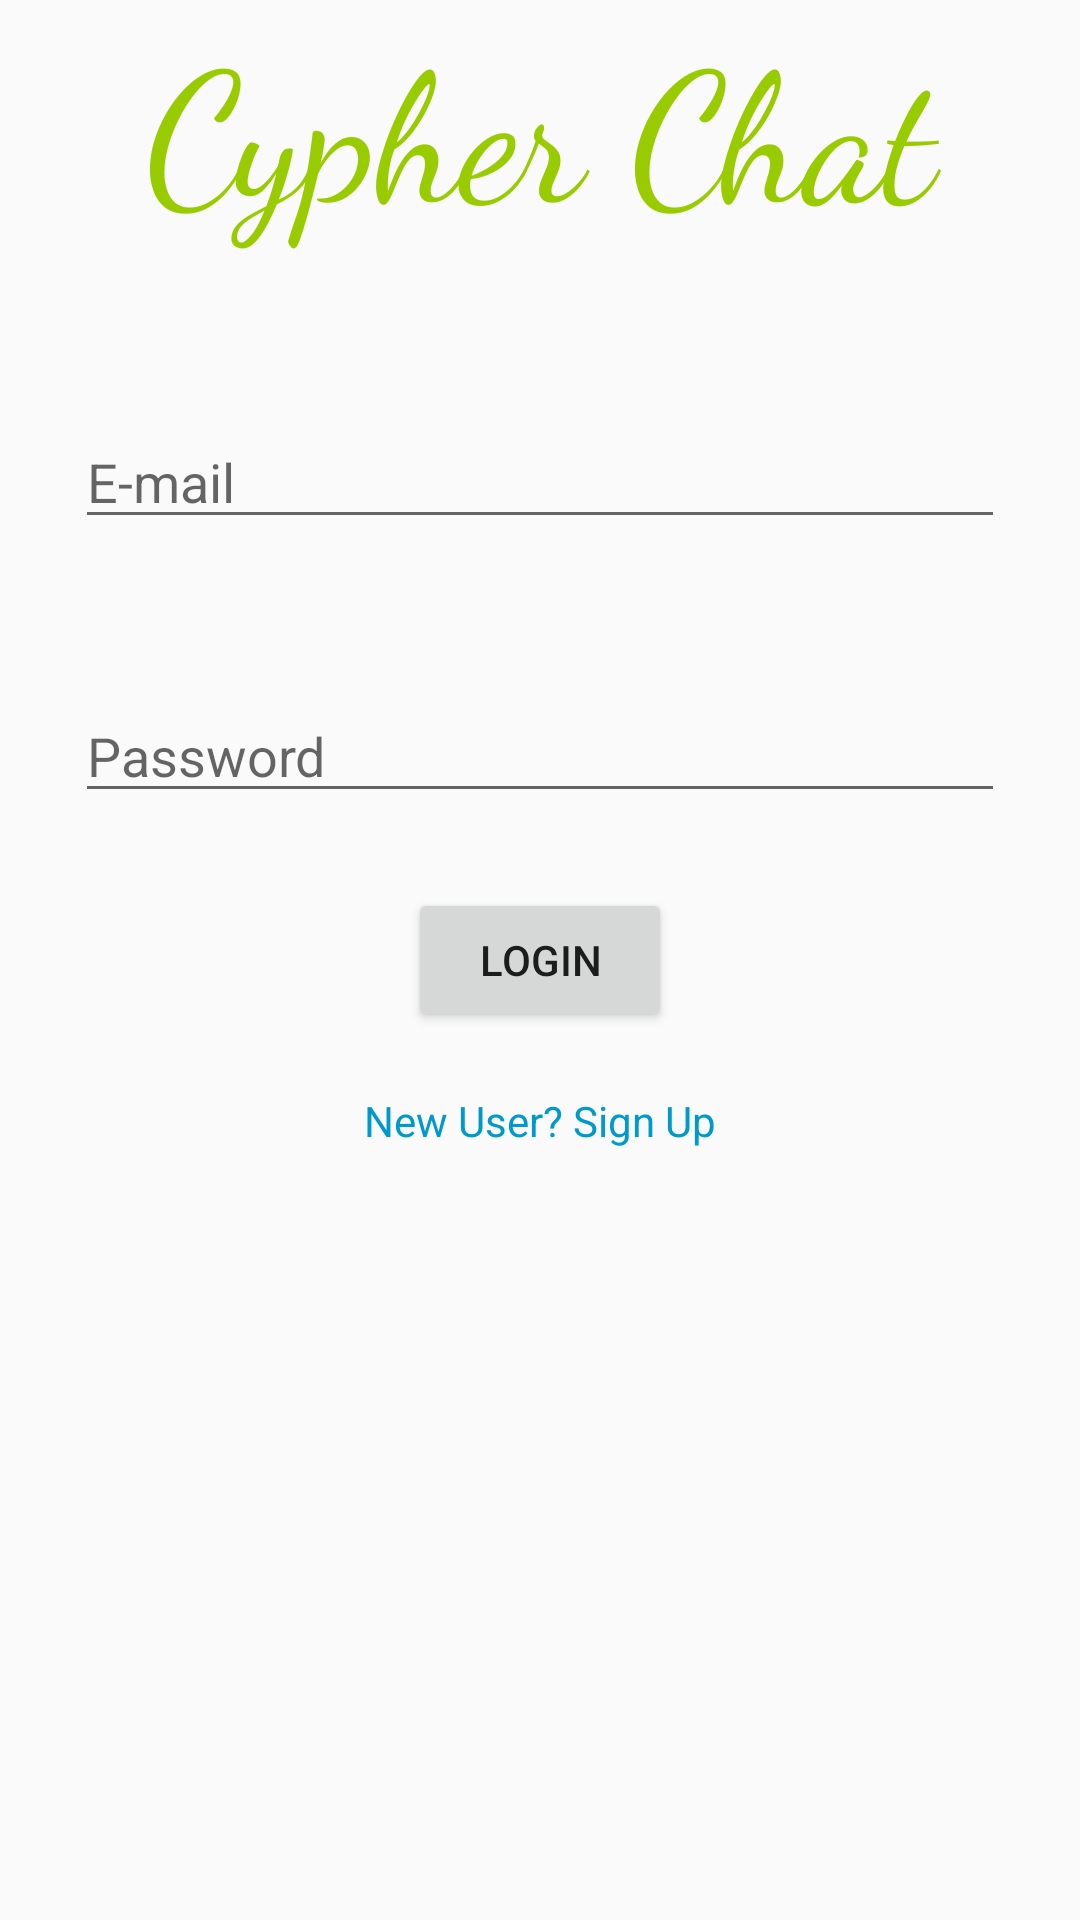

The Android layout XML behind this screen, and the referenced resources:
<!-- AndroidManifest.xml: application theme AppTheme -->
<!-- res/layout/activity_login.xml -->
<?xml version="1.0" encoding="utf-8"?>
<LinearLayout xmlns:android="http://schemas.android.com/apk/res/android"
    xmlns:app="http://schemas.android.com/apk/res-auto"
    xmlns:tools="http://schemas.android.com/tools"
    android:orientation="vertical"
    android:layout_width="match_parent"
    android:layout_height="match_parent"
    tools:context="com.example.manoj.chatappusingfirebase.LoginActivity">

    <TextView
        android:id="@+id/tv_LoginActivity"
        android:layout_width="match_parent"
        android:layout_height="wrap_content"
        android:text="Cypher Chat"
        android:textSize="60sp"
        android:gravity="center"
        android:fontFamily="cursive"
        android:textColor="@android:color/holo_green_light"
        />

    <Space
        android:layout_width="match_parent"
        android:layout_height="30dp" />

    <EditText
        android:id="@+id/et_LoginEmail"
        android:layout_width="match_parent"
        android:layout_height="wrap_content"
        android:layout_margin="25dp"
        android:hint="E-mail"
        android:textColor="@android:color/holo_blue_light" />

    <EditText
        android:id="@+id/et_LoginPassword"
        android:layout_width="match_parent"
        android:layout_height="wrap_content"
        android:layout_margin="25dp"
        android:hint="Password"
        android:inputType="textPassword" />

    <Button
        android:id="@+id/btn_Login"
        android:layout_width="wrap_content"
        android:layout_height="wrap_content"
        android:layout_gravity="center"
        android:text="Login"
        />
<Space
    android:layout_width="match_parent"
    android:layout_height="20dp" />

    <TextView
        android:id="@+id/tv_NewUser"
        android:layout_width="match_parent"
        android:layout_height="wrap_content"
        android:text="New User? Sign Up"
        android:textColor="@android:color/holo_blue_dark"
        android:gravity="center"/>



</LinearLayout>
<!-- resources referenced by this layout -->
<resources>
  <style name="AppTheme" parent="Theme.AppCompat.Light.DarkActionBar">
          
          <item name="colorPrimary">@color/colorPrimary</item>
          <item name="colorPrimaryDark">@color/colorPrimaryDark</item>
          <item name="colorAccent">@color/colorPrimaryDark</item>
      </style>
  <color name="colorPrimary">#4CAF50</color>
  <color name="colorPrimaryDark">#A5D6A7</color>
</resources>
